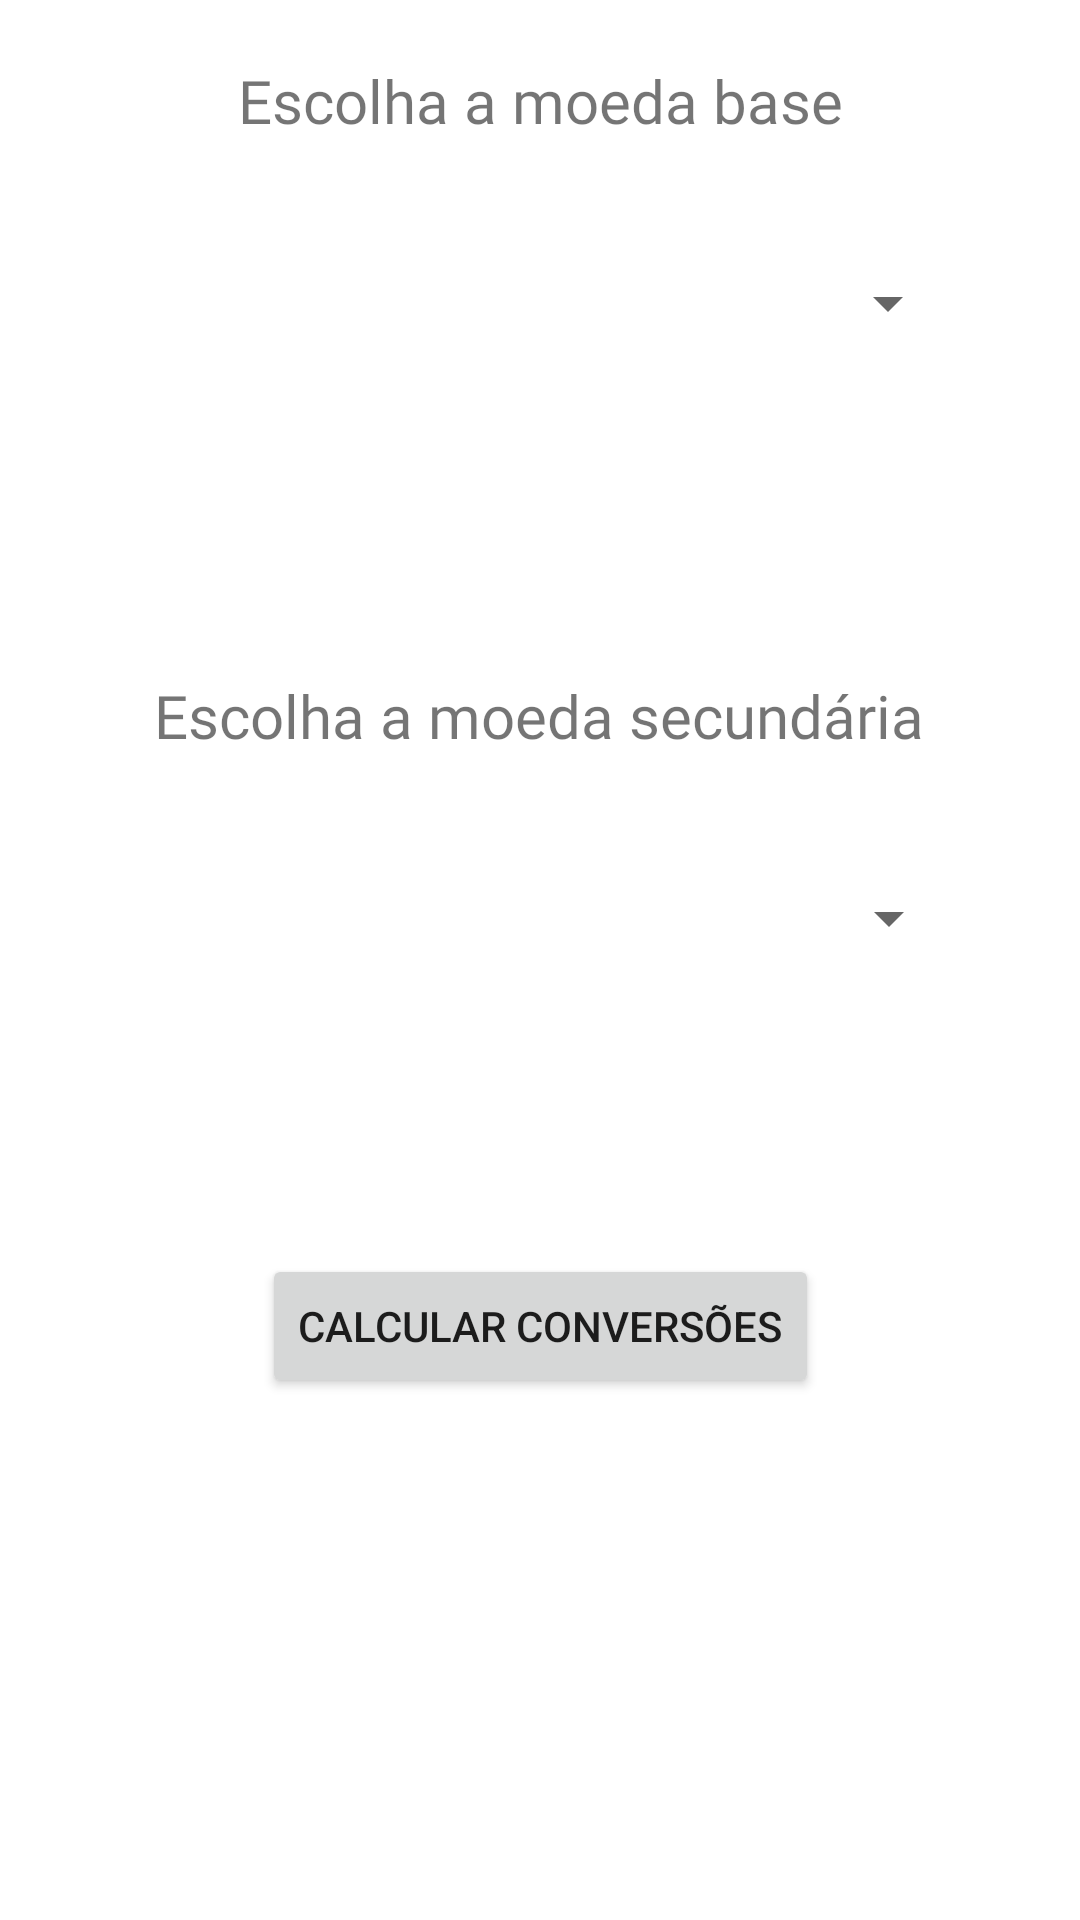

This screen was rendered from an Android layout file. Write that file and the resources it references.
<!-- AndroidManifest.xml: application theme Theme.TheCurrencyConverter -->
<!-- res/layout/activity_main.xml -->
<?xml version="1.0" encoding="utf-8"?>
<androidx.constraintlayout.widget.ConstraintLayout xmlns:android="http://schemas.android.com/apk/res/android"
    xmlns:app="http://schemas.android.com/apk/res-auto"
    xmlns:tools="http://schemas.android.com/tools"
    android:layout_width="match_parent"
    android:layout_height="match_parent"
    tools:context=".MainActivity">

    <TextView
        android:id="@+id/textView"
        android:layout_width="wrap_content"
        android:layout_height="wrap_content"
        android:layout_marginTop="20dp"
        android:fontFamily="@font/rosario"
        android:text="Escolha a moeda base"
        android:textSize="20sp"
        app:layout_constraintEnd_toEndOf="parent"
        app:layout_constraintStart_toStartOf="parent"
        app:layout_constraintTop_toTopOf="parent" />

    <Spinner
        android:id="@+id/baseCurrencySpinner"
        android:layout_width="280dp"
        android:layout_height="48dp"
        android:layout_marginTop="30dp"
        android:contentDescription="EUR - Euro"
        app:layout_constraintEnd_toEndOf="parent"
        app:layout_constraintStart_toStartOf="parent"
        app:layout_constraintTop_toBottomOf="@+id/textView" />

    <TextView
        android:id="@+id/textView2"
        android:layout_width="wrap_content"
        android:layout_height="wrap_content"
        android:layout_marginTop="100dp"
        android:fontFamily="@font/rosario"
        android:text="Escolha a moeda secundária"
        android:textSize="20sp"
        app:layout_constraintEnd_toEndOf="parent"
        app:layout_constraintHorizontal_bias="0.498"
        app:layout_constraintStart_toStartOf="parent"
        app:layout_constraintTop_toBottomOf="@+id/baseCurrencySpinner" />

    <Spinner
        android:id="@+id/currencySpinner"
        android:layout_width="280dp"
        android:layout_height="48dp"
        android:layout_marginTop="30dp"
        android:contentDescription="EUR - Euro"
        app:layout_constraintEnd_toEndOf="parent"
        app:layout_constraintHorizontal_bias="0.503"
        app:layout_constraintStart_toStartOf="parent"
        app:layout_constraintTop_toBottomOf="@+id/textView2" />

    <Button
        android:id="@+id/goToConversionsButton"
        android:layout_width="wrap_content"
        android:layout_height="wrap_content"
        android:layout_marginTop="88dp"
        android:onClick="goToConversions"
        android:text="Calcular conversões"
        app:layout_constraintEnd_toEndOf="parent"
        app:layout_constraintStart_toStartOf="parent"
        app:layout_constraintTop_toBottomOf="@+id/currencySpinner" />
</androidx.constraintlayout.widget.ConstraintLayout>
<!-- resources referenced by this layout -->
<resources>
  <style name="Theme.TheCurrencyConverter" parent="Theme.MaterialComponents.DayNight.DarkActionBar">
          
          <item name="colorPrimary">@color/purple_500</item>
          <item name="colorPrimaryVariant">@color/purple_700</item>
          <item name="colorOnPrimary">@color/white</item>
          
          <item name="colorSecondary">@color/teal_200</item>
          <item name="colorSecondaryVariant">@color/teal_700</item>
          <item name="colorOnSecondary">@color/black</item>
          
          <item name="android:statusBarColor" tools:targetApi="l">?attr/colorPrimaryVariant</item>
          
      </style>
  <!-- not gathered from this repository: default colours our renderer supplied (Android Studio template values) -->
  <color name="purple_500">#FF6200EE</color>
  <color name="purple_700">#FF3700B3</color>
  <color name="teal_200">#FF03DAC5</color>
  <color name="teal_700">#FF018786</color>
  <color name="black">#FF000000</color>
  <color name="white">#FFFFFFFF</color>
</resources>
